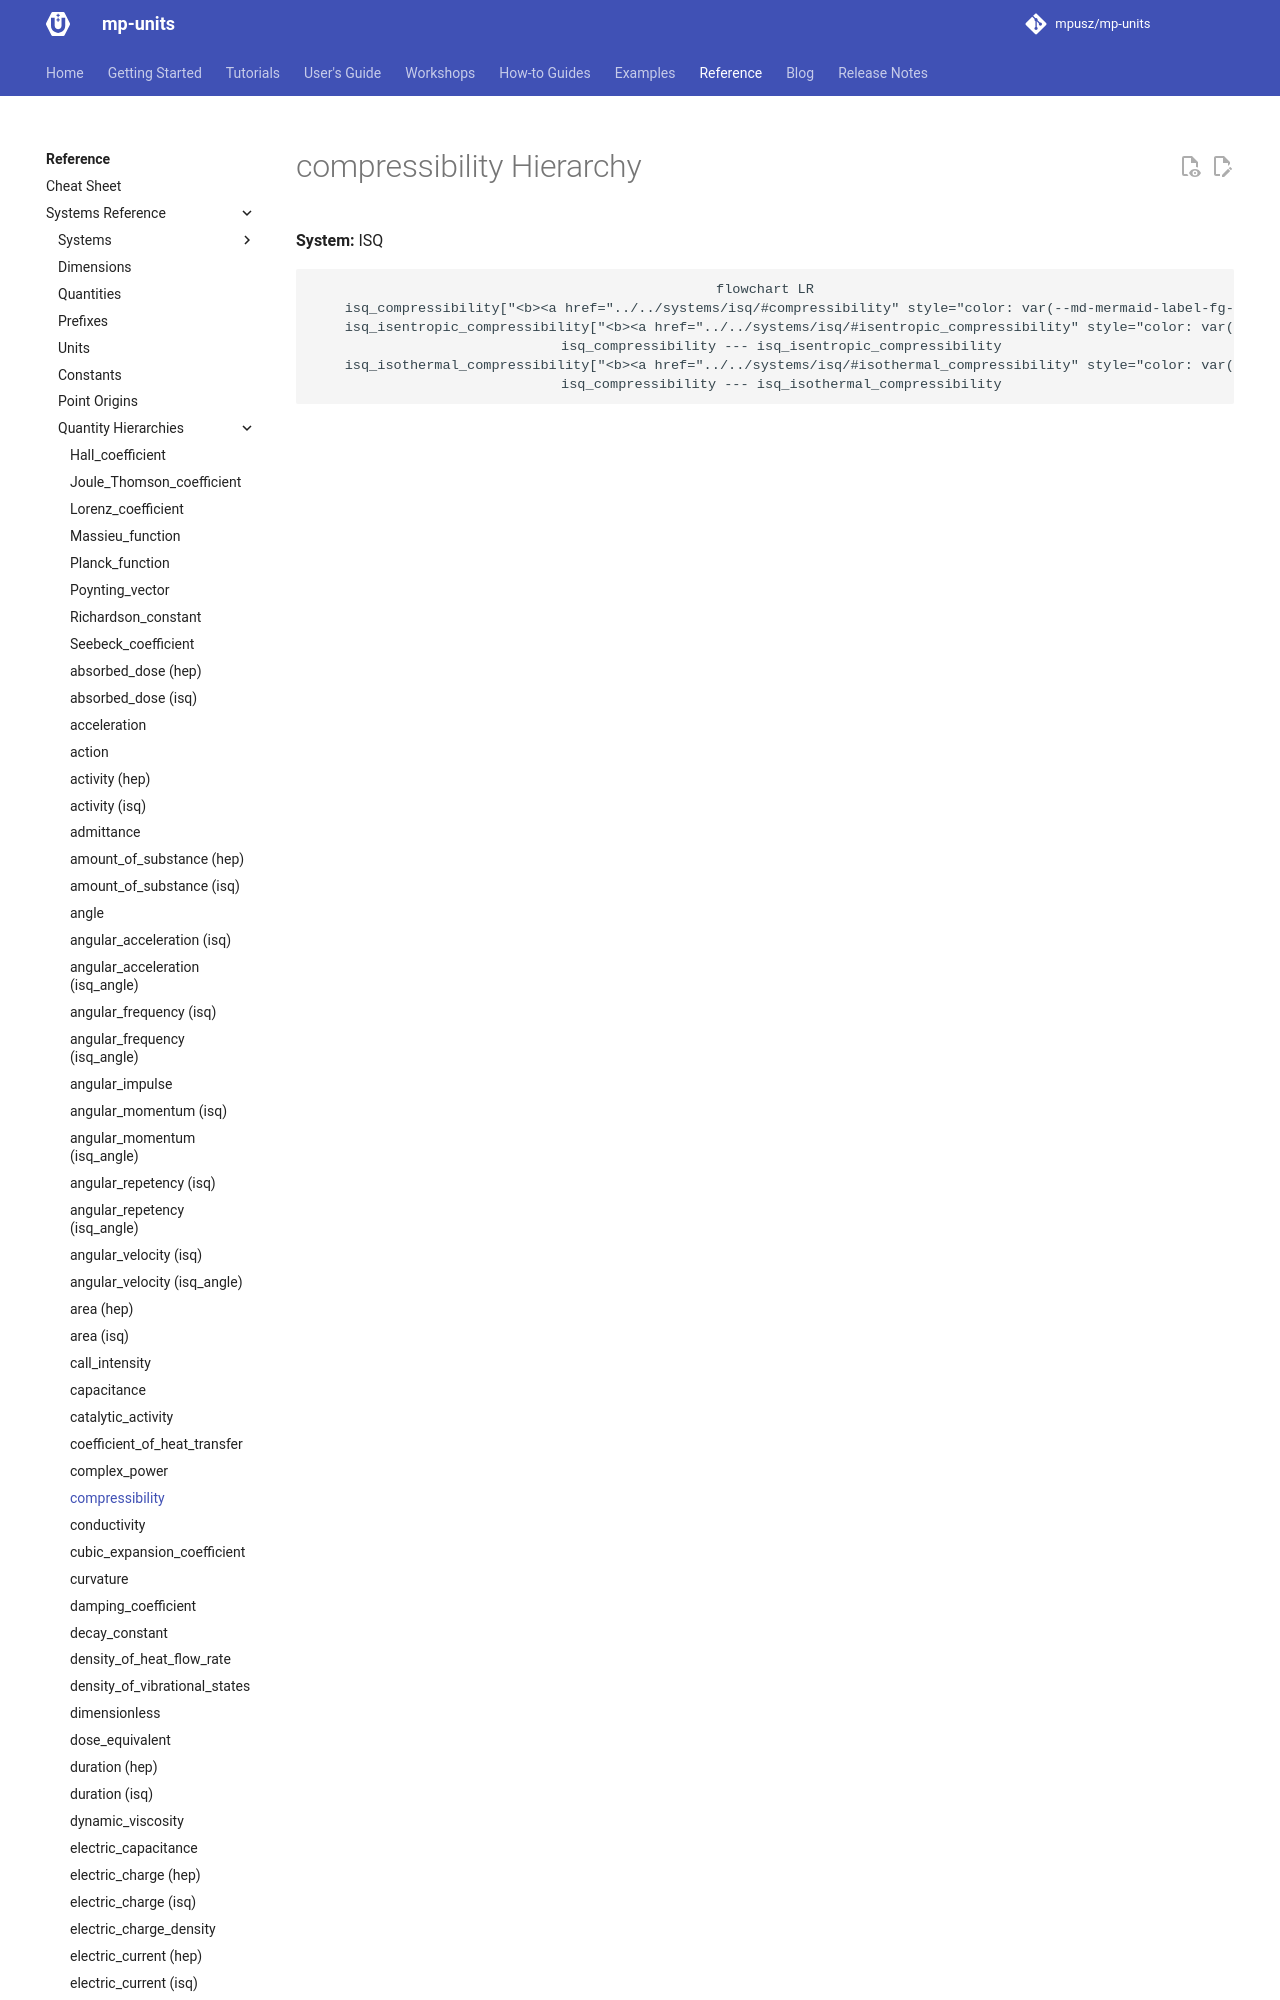

repository: mpusz/mp-units · page: HEAD/reference/systems_reference/hierarchies/compressibility/index.html · generator: mkdocs

<!-- This file is auto-generated. Do not edit manually. -->
<!-- Run: python3 scripts/systems_reference.py --force -->

# compressibility Hierarchy

**System:** ISQ

```mermaid
flowchart LR
    isq_compressibility["<b><a href="../../systems/isq/#compressibility" style="color: var(--md-mermaid-label-fg-color); text-decoration: none;">isq::compressibility</a></b><br><i>(inverse(<a href="../../systems/isq/#volume" style="color: var(--md-mermaid-label-fg-color); text-decoration: none;">volume</a>) * (<a href="../../systems/isq/#volume" style="color: var(--md-mermaid-label-fg-color); text-decoration: none;">volume</a> / <a href="../../systems/isq/#pressure" style="color: var(--md-me
